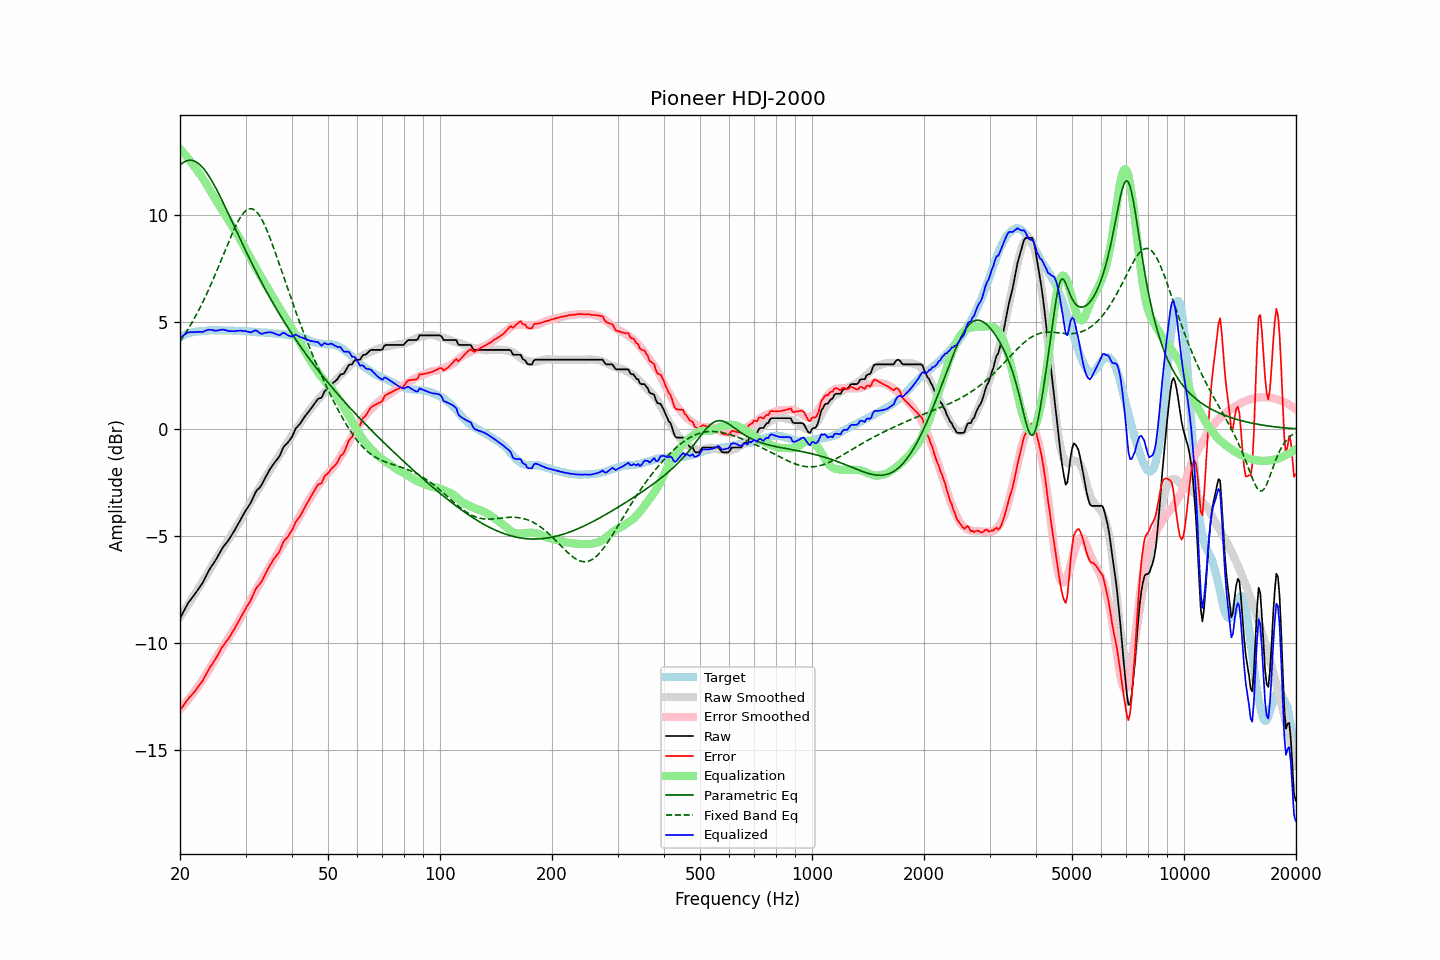

Source data for this figure (header and first rows):
frequency, raw, error, smoothed, error_smoothed, equalization, parametric_eq, fixed_band_eq, equalized_raw, equalized_smoothed, target
20.00, -8.84, -13.14, -8.78, -13.10, 13.10, 12.34, 4.10, 4.26, 4.32, 4.30
20.20, -8.70, -13.04, -8.67, -13.02, 13.02, 12.40, 4.21, 4.32, 4.35, 4.34
20.40, -8.56, -12.93, -8.55, -12.93, 12.93, 12.46, 4.32, 4.37, 4.38, 4.37
20.61, -8.42, -12.82, -8.44, -12.84, 12.84, 12.50, 4.43, 4.42, 4.40, 4.40
20.81, -8.28, -12.72, -8.32, -12.75, 12.75, 12.53, 4.55, 4.47, 4.43, 4.44
21.02, -8.14, -12.62, -8.21, -12.66, 12.66, 12.55, 4.67, 4.52, 4.45, 4.48
21.23, -8.04, -12.53, -8.09, -12.57, 12.57, 12.56, 4.79, 4.53, 4.48, 4.49
21.44, -7.94, -12.45, -7.97, -12.47, 12.47, 12.56, 4.92, 4.53, 4.50, 4.51
21.66, -7.84, -12.37, -7.85, -12.37, 12.37, 12.55, 5.05, 4.53, 4.51, 4.53
21.87, -7.74, -12.28, -7.74, -12.27, 12.27, 12.52, 5.18, 4.53, 4.53, 4.54
22.09, -7.63, -12.18, -7.62, -12.16, 12.16, 12.49, 5.32, 4.54, 4.55, 4.56
22.31, -7.52, -12.07, -7.50, -12.06, 12.06, 12.44, 5.46, 4.54, 4.56, 4.56
22.54, -7.41, -11.98, -7.38, -11.95, 11.95, 12.38, 5.61, 4.54, 4.57, 4.57
22.76, -7.30, -11.87, -7.27, -11.85, 11.85, 12.31, 5.75, 4.55, 4.58, 4.57
22.99, -7.20, -11.77, -7.15, -11.73, 11.73, 12.23, 5.91, 4.53, 4.59, 4.57
23.22, -7.05, -11.63, -7.03, -11.62, 11.62, 12.14, 6.06, 4.57, 4.59, 4.58
23.45, -6.90, -11.49, -6.90, -11.50, 11.50, 12.04, 6.22, 4.60, 4.60, 4.59
23.69, -6.75, -11.35, -6.77, -11.38, 11.38, 11.94, 6.38, 4.63, 4.60, 4.60
23.92, -6.61, -11.22, -6.64, -11.25, 11.25, 11.82, 6.55, 4.64, 4.61, 4.61
24.16, -6.48, -11.10, -6.51, -11.12, 11.12, 11.70, 6.72, 4.64, 4.61, 4.62
24.40, -6.37, -11.00, -6.38, -10.99, 10.99, 11.58, 6.89, 4.63, 4.61, 4.63
24.65, -6.26, -10.88, -6.25, -10.87, 10.87, 11.44, 7.06, 4.61, 4.61, 4.62
24.89, -6.15, -10.76, -6.12, -10.74, 10.74, 11.30, 7.24, 4.59, 4.62, 4.62
25.14, -6.02, -10.63, -6.00, -10.62, 10.62, 11.16, 7.42, 4.60, 4.62, 4.62
25.39, -5.88, -10.49, -5.88, -10.50, 10.50, 11.02, 7.60, 4.62, 4.62, 4.62
25.65, -5.75, -10.36, -5.76, -10.38, 10.38, 10.87, 7.79, 4.63, 4.62, 4.61
25.91, -5.61, -10.22, -5.65, -10.26, 10.26, 10.71, 7.97, 4.65, 4.62, 4.60
26.16, -5.50, -10.11, -5.53, -10.15, 10.15, 10.56, 8.16, 4.65, 4.61, 4.61
26.43, -5.40, -10.01, -5.42, -10.03, 10.03, 10.40, 8.34, 4.63, 4.61, 4.61
26.69, -5.30, -9.91, -5.30, -9.91, 9.91, 10.24, 8.53, 4.61, 4.61, 4.61
26.96, -5.21, -9.82, -5.19, -9.79, 9.79, 10.08, 8.71, 4.58, 4.60, 4.61
27.23, -5.09, -9.70, -5.07, -9.67, 9.67, 9.92, 8.89, 4.58, 4.60, 4.61
27.50, -4.97, -9.58, -4.95, -9.55, 9.55, 9.76, 9.06, 4.58, 4.60, 4.61
27.77, -4.85, -9.44, -4.82, -9.42, 9.42, 9.60, 9.23, 4.57, 4.60, 4.59
28.05, -4.73, -9.32, -4.71, -9.30, 9.30, 9.43, 9.39, 4.57, 4.60, 4.59
28.33, -4.59, -9.17, -4.59, -9.18, 9.18, 9.27, 9.55, 4.59, 4.59, 4.58
28.62, -4.46, -9.05, -4.47, -9.05, 9.05, 9.11, 9.69, 4.59, 4.59, 4.59
28.90, -4.33, -8.92, -4.34, -8.93, 8.93, 8.95, 9.83, 4.60, 4.59, 4.59
29.19, -4.19, -8.76, -4.20, -8.79, 8.79, 8.79, 9.95, 4.60, 4.58, 4.58
29.48, -4.06, -8.64, -4.07, -8.65, 8.65, 8.63, 10.05, 4.59, 4.58, 4.58
29.78, -3.92, -8.50, -3.93, -8.51, 8.51, 8.47, 10.14, 4.58, 4.57, 4.58
30.08, -3.79, -8.37, -3.80, -8.37, 8.37, 8.32, 10.21, 4.58, 4.57, 4.58
30.38, -3.68, -8.25, -3.67, -8.23, 8.23, 8.16, 10.26, 4.55, 4.57, 4.57
30.68, -3.56, -8.12, -3.54, -8.10, 8.10, 8.01, 10.29, 4.54, 4.56, 4.57
30.99, -3.45, -8.00, -3.41, -7.97, 7.97, 7.85, 10.30, 4.51, 4.56, 4.55
31.30, -3.28, -7.83, -3.28, -7.83, 7.83, 7.70, 10.29, 4.55, 4.55, 4.55
31.61, -3.12, -7.67, -3.16, -7.70, 7.70, 7.55, 10.25, 4.58, 4.54, 4.55
31.93, -2.95, -7.49, -3.03, -7.57, 7.57, 7.40, 10.20, 4.61, 4.54, 4.54
32.24, -2.85, -7.37, -2.90, -7.43, 7.43, 7.26, 10.12, 4.58, 4.53, 4.52
32.57, -2.78, -7.30, -2.77, -7.30, 7.30, 7.11, 10.03, 4.52, 4.53, 4.52
32.89, -2.70, -7.22, -2.64, -7.16, 7.16, 6.97, 9.91, 4.46, 4.52, 4.52
33.22, -2.58, -7.09, -2.52, -7.03, 7.03, 6.82, 9.78, 4.45, 4.51, 4.51
33.55, -2.43, -6.94, -2.39, -6.90, 6.90, 6.68, 9.64, 4.47, 4.51, 4.51
33.89, -2.28, -6.79, -2.27, -6.78, 6.78, 6.54, 9.48, 4.50, 4.50, 4.51
34.23, -2.14, -6.64, -2.16, -6.65, 6.65, 6.41, 9.30, 4.51, 4.50, 4.50
34.57, -2.01, -6.50, -2.03, -6.53, 6.53, 6.27, 9.12, 4.52, 4.49, 4.49
34.92, -1.87, -6.36, -1.91, -6.40, 6.40, 6.14, 8.93, 4.53, 4.49, 4.49
35.27, -1.76, -6.24, -1.79, -6.27, 6.27, 6.00, 8.73, 4.51, 4.48, 4.48
35.62, -1.65, -6.12, -1.67, -6.14, 6.14, 5.87, 8.52, 4.49, 4.47, 4.47
35.97, -1.55, -6.01, -1.54, -6.01, 6.01, 5.74, 8.31, 4.46, 4.47, 4.47
... 635 more rows
